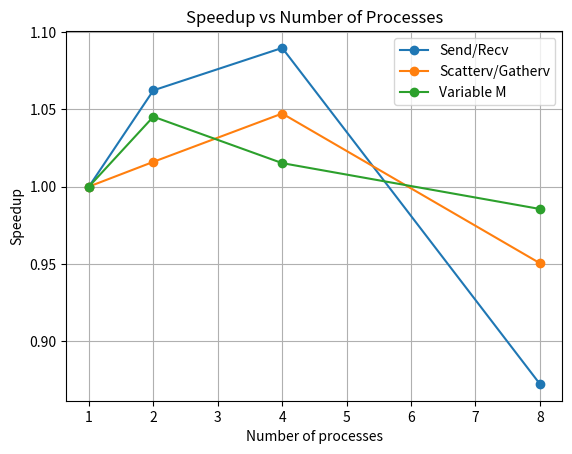

This chart was generated by the following Python code:
import matplotlib.pyplot as plt

# Времена из sequential.py
t_seq = 0.43462

# Времена из parallel_send_recv.py (Send/Recv)
t_par2 = 0.40914   # 2 процесса
t_par4 = 0.39883   # 4 процесса
t_par8 = 0.49825   # 8 процессов

# Времена из parallel_scatter_gather.py (Scatterv/Gatherv)
t_scatter2 = 0.42777  
t_scatter4 = 0.41500
t_scatter8 = 0.45729

# Времена из parallel_scatter_gather_variable.py (Переменный M)
t_variable2 = 0.41581  
t_variable4 = 0.42812
t_variable8 = 0.44101

# Число процессов
processes = [1, 2, 4, 8]

# Времена для каждого варианта
times_send_recv = [t_seq, t_par2, t_par4, t_par8]
times_scatter = [t_seq, t_scatter2, t_scatter4, t_scatter8]
times_variable = [t_seq, t_variable2, t_variable4, t_variable8]

# Ускорение для каждого варианта
speedup_send_recv = [times_send_recv[0] / t for t in times_send_recv]
speedup_scatter = [times_scatter[0] / t for t in times_scatter]
speedup_variable = [times_variable[0] / t for t in times_variable]

# Построение графика
plt.plot(processes, speedup_send_recv, marker='o', label='Send/Recv')
plt.plot(processes, speedup_scatter, marker='o', label='Scatterv/Gatherv')
plt.plot(processes, speedup_variable, marker='o', label='Variable M')
plt.xlabel('Number of processes')
plt.ylabel('Speedup')
plt.title('Speedup vs Number of Processes')
plt.grid(True)
plt.legend()
plt.savefig('speedup_plot.png')
